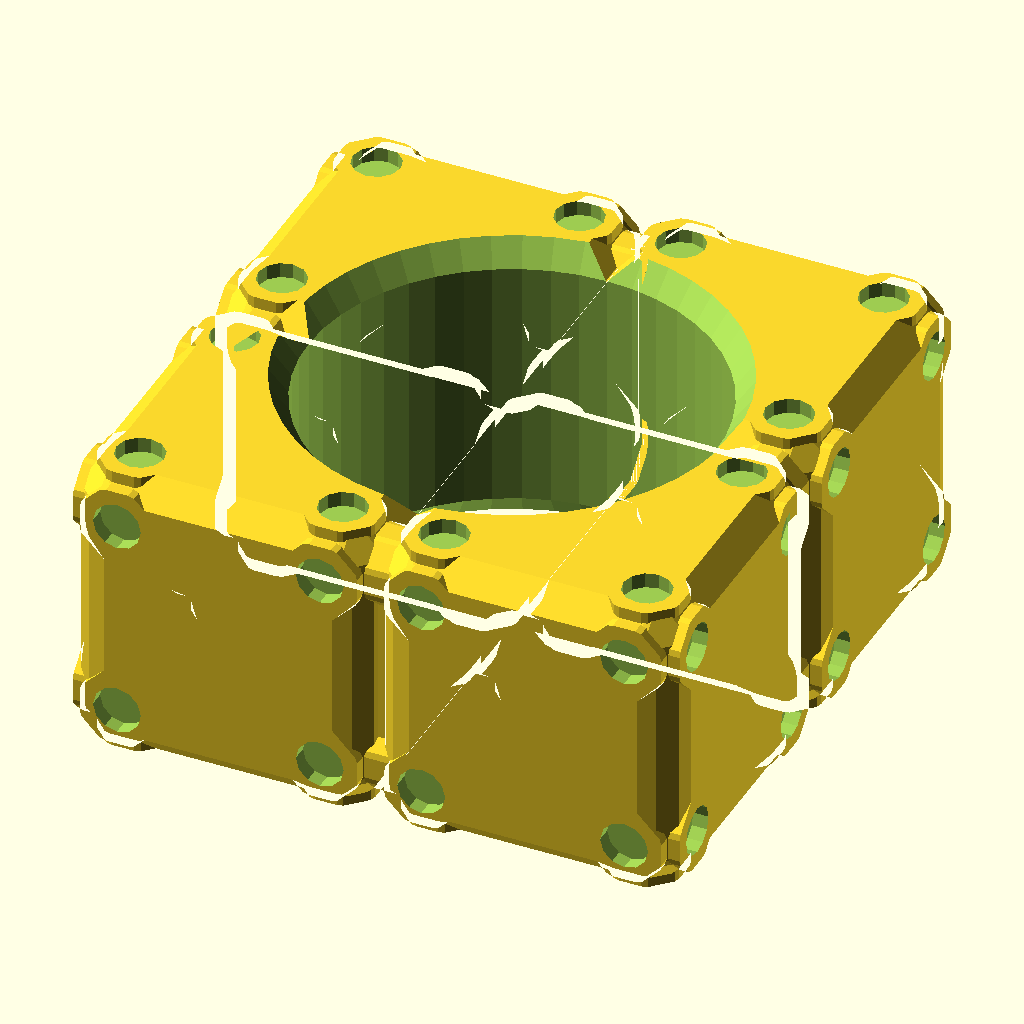
Cell 1: rendered with the file's own defaults.
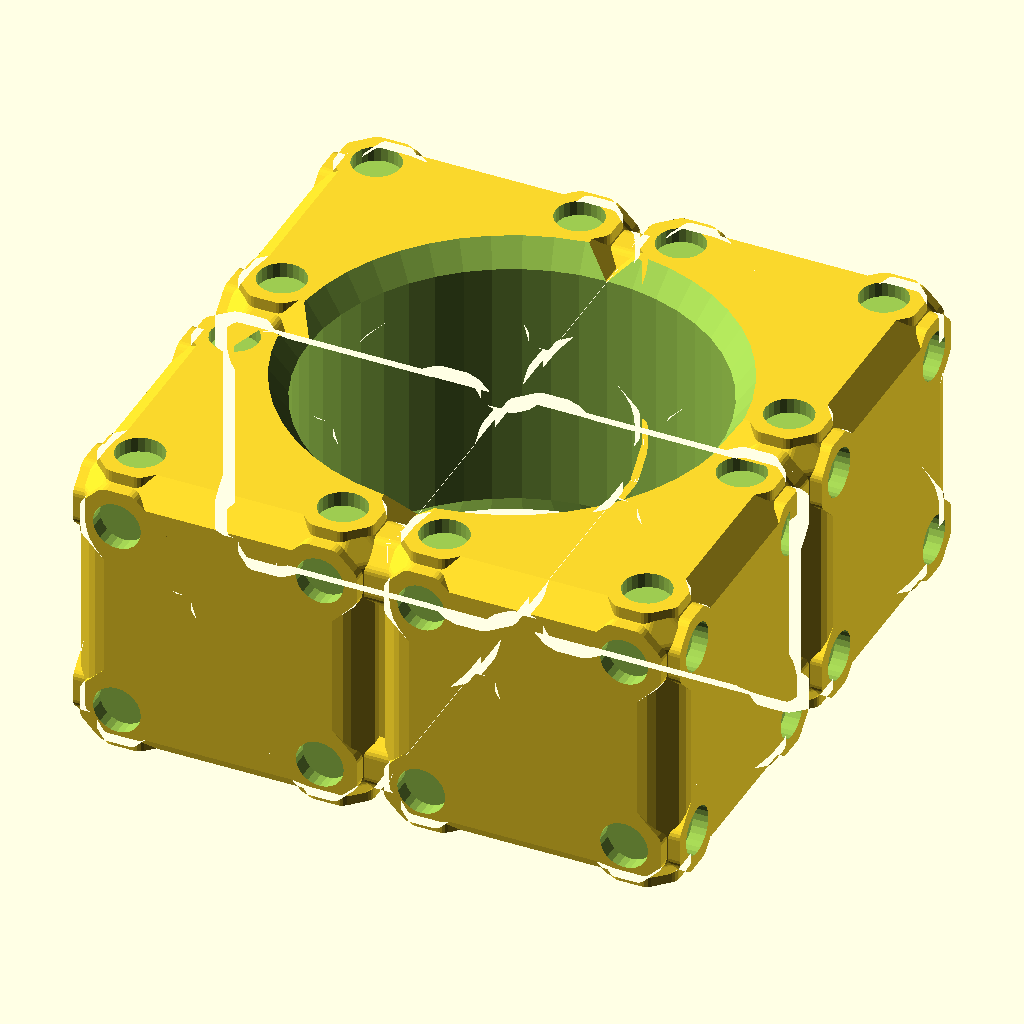
Cell 2: the "p1288" preset from the model's presets file.
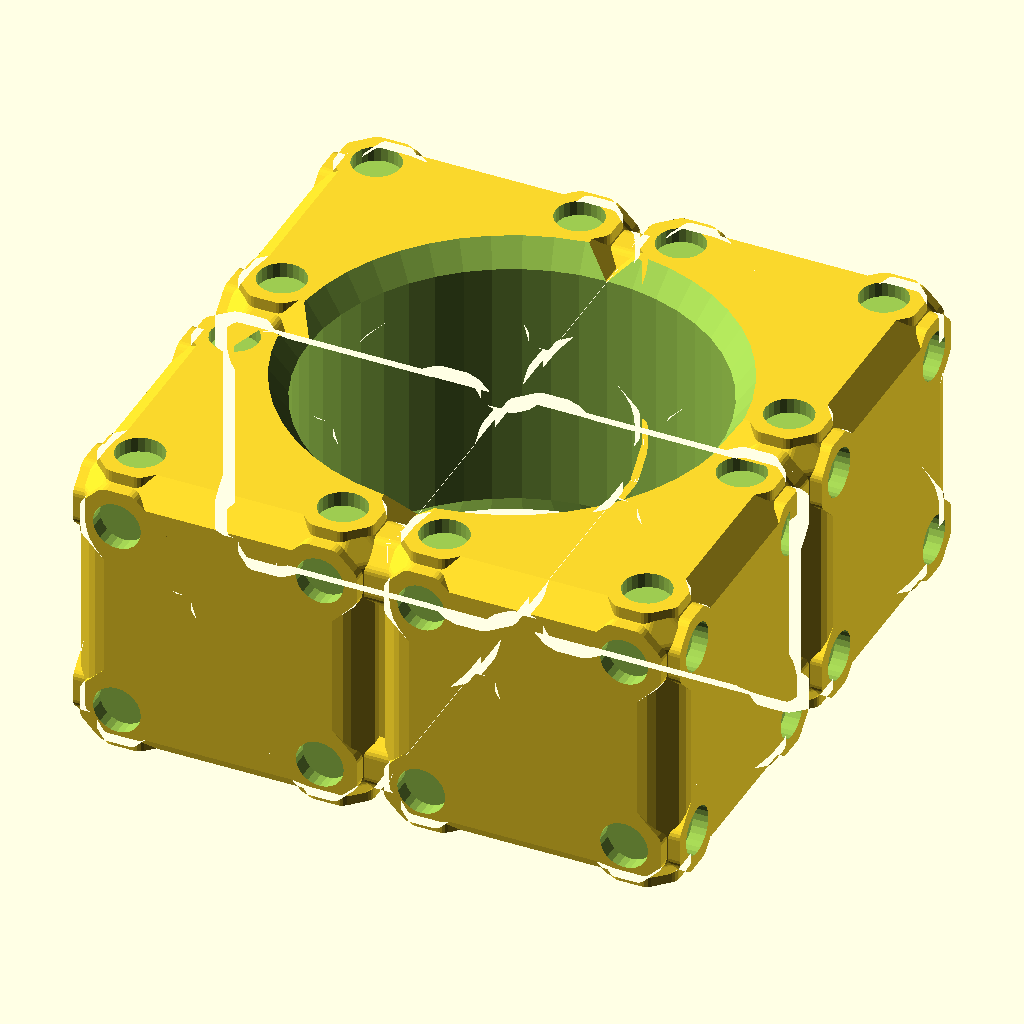
Cell 3: the "p1294" preset from the model's presets file.
All cells are drawn from the same view direction (rotation 55°, 0°, 25°, orthographic, colour scheme Cornfield), but the view is re-fitted for each cell, so position and scale can differ between cells as well as the parameter.
OpenSCAD source file 2023/togridpile/NapkinHolder.scad:
block_style = "hybrid5-rounded";
margin     =  0.1; // 0.01
preview_fn = 12;   // 4
render_fn  = 48;   // 4

module __end_params() { }

$fn = $preview ? preview_fn : render_fn;

use <../lib/TOGridPileLib-v1.scad>

module magnet_hole() {
	cylinder(d=6, h=4, center=true);
}

magnet_hole_positions = [
	[-12.7,-12.7],[-12.7, 12.7],
	[ 12.7,-12.7],[ 12.7, 12.7],
];

module magnet_hole_pattern() {
	for( p=magnet_hole_positions ) translate(p) magnet_hole();
}

translate([0,0,19.05]) difference() {
	render() togridpile_chunky_multiblock([2, 2, 1], style=block_style, offset=-margin);
	cylinder(d=50.8, h=50, center=true, $fn=max($fn, 48));
	for(zm=[-1,1]) scale([1,1,zm]) translate([0,0,-18]) cylinder(d1=0, d2=76.2, h=50.8, center=false, $fn=max($fn, 48));
	for(rz=[0,90,180,270]) rotate([0,0,rz]) for(xb=[-0.5, 0.5]) {
		translate( [xb*38.1, -38.1, 0] ) rotate([90,0,0]) magnet_hole_pattern();
	}
	for( zm=[-1,1] ) for( xb=[-0.5, 0.5] ) for( yb=[-0.5, 0.5] ) {
		scale([1,1,zm]) translate([xb*38.1, yb*38.1, 19.05]) magnet_hole_pattern();
	}
}
Customizer parameters (derived from the source; name, type, default, range or options):
block_style: string, default "hybrid5-rounded"
margin: number, default 0.1
preview_fn: number, default 12
render_fn: number, default 48
